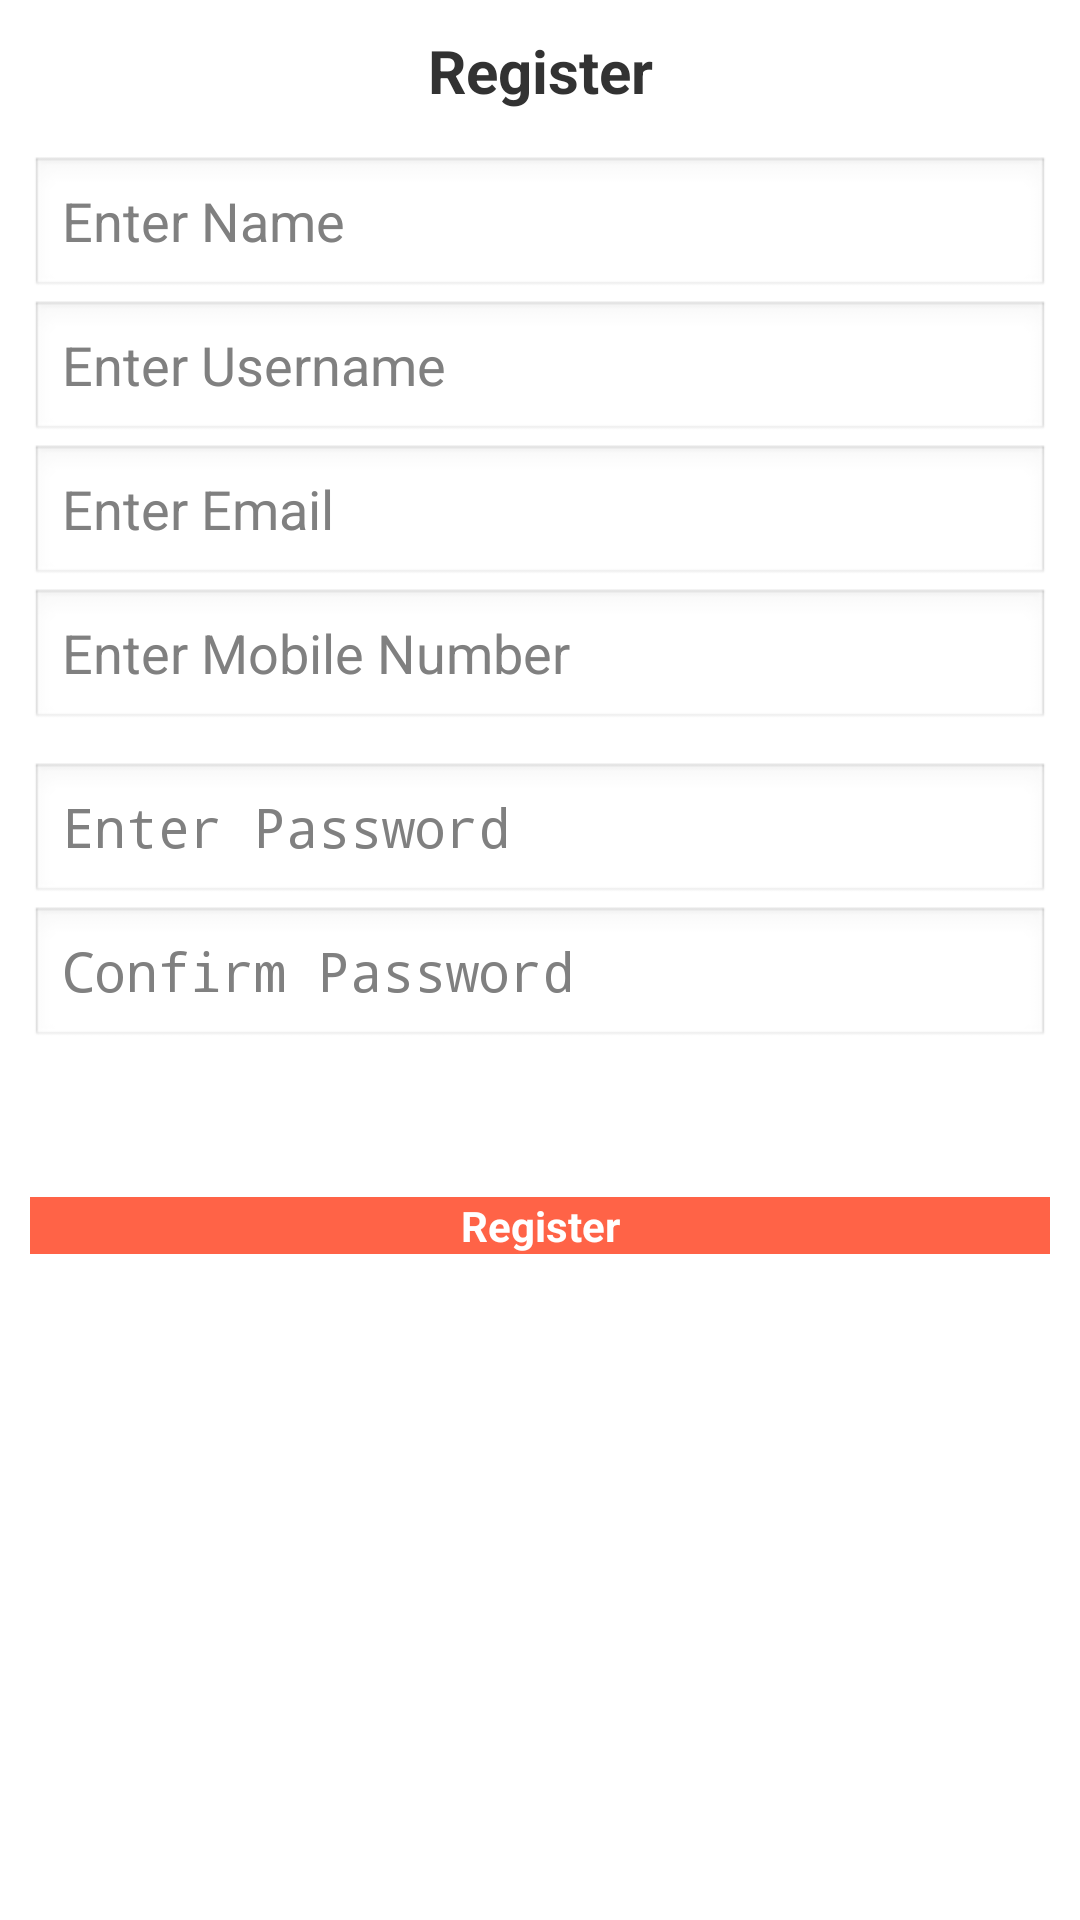

Android layout source for this screen:
<!-- AndroidManifest.xml: application theme AppTheme -->
<!-- res/layout/activity_signup.xml -->
<?xml version="1.0" encoding="utf-8"?>

<ScrollView xmlns:android="http://schemas.android.com/apk/res/android"
    android:id="@+id/ScrollView1"
    android:layout_width="match_parent"
    android:layout_height="match_parent" >

    <LinearLayout
        android:layout_width="fill_parent"
        android:layout_height="wrap_content"
        android:orientation="vertical"
        android:padding="10dip" >

        <TextView
            android:layout_width="fill_parent"
            android:layout_height="wrap_content"
            android:layout_marginBottom="15dip"
            android:text="@string/signup"
            android:textSize="20sp"
            android:gravity="center"
            android:textStyle="bold" />

        <EditText
            android:id="@+id/signup_name"
            android:layout_width="fill_parent"
            android:layout_height="wrap_content"
            android:hint="@string/name" />

        <EditText
            android:id="@+id/signup_username"
            android:layout_width="fill_parent"
            android:layout_height="wrap_content"
            android:hint="@string/username" />

        <EditText
            android:id="@+id/signup_email"
            android:layout_width="fill_parent"
            android:layout_height="wrap_content"
            android:hint="@string/email"
            android:inputType="textEmailAddress" />

        <EditText
            android:id="@+id/signup_mobilenumber"
            android:layout_width="fill_parent"
            android:layout_height="wrap_content"
            android:hint="@string/mobile"
            android:inputType="number" />

        <EditText
            android:id="@+id/signup_password"
            android:layout_width="match_parent"
            android:layout_height="wrap_content"
            android:layout_marginTop="10sp"
            android:hint="@string/password"
            android:inputType="textPassword" />

        <EditText
            android:id="@+id/signup_password_confirmation"
            android:layout_width="match_parent"
            android:layout_height="wrap_content"
            android:hint="@string/password_confirmation"
            android:inputType="textPassword" />

        <TextView
            android:id="@+id/signup_error"
            android:layout_width="fill_parent"
            android:layout_height="wrap_content"
            android:padding="10dip"
            android:textColor="#e30000"
            android:textStyle="bold" />

        <Button
            android:id="@+id/signupbtn"
            android:layout_width="fill_parent"
            android:layout_height="wrap_content"
            android:layout_marginTop="10dip"
            android:background="#ff6347"
            android:text="@string/signup"
            android:textColor="#fff"
            android:textStyle="bold" />
    </LinearLayout>

</ScrollView>
<!-- resources referenced by this layout -->
<resources>
  <string name="email">Enter Email</string>
  <string name="mobile">Enter Mobile Number</string>
  <string name="name">Enter Name</string>
  <string name="password">Enter Password</string>
  <string name="password_confirmation">Confirm Password</string>
  <string name="signup">Register</string>
  <string name="username">Enter Username</string>
  <style name="AppTheme" parent="AppBaseTheme">
          
      </style>
  <style name="AppBaseTheme" parent="android:Theme.Light">
          
      </style>
</resources>
